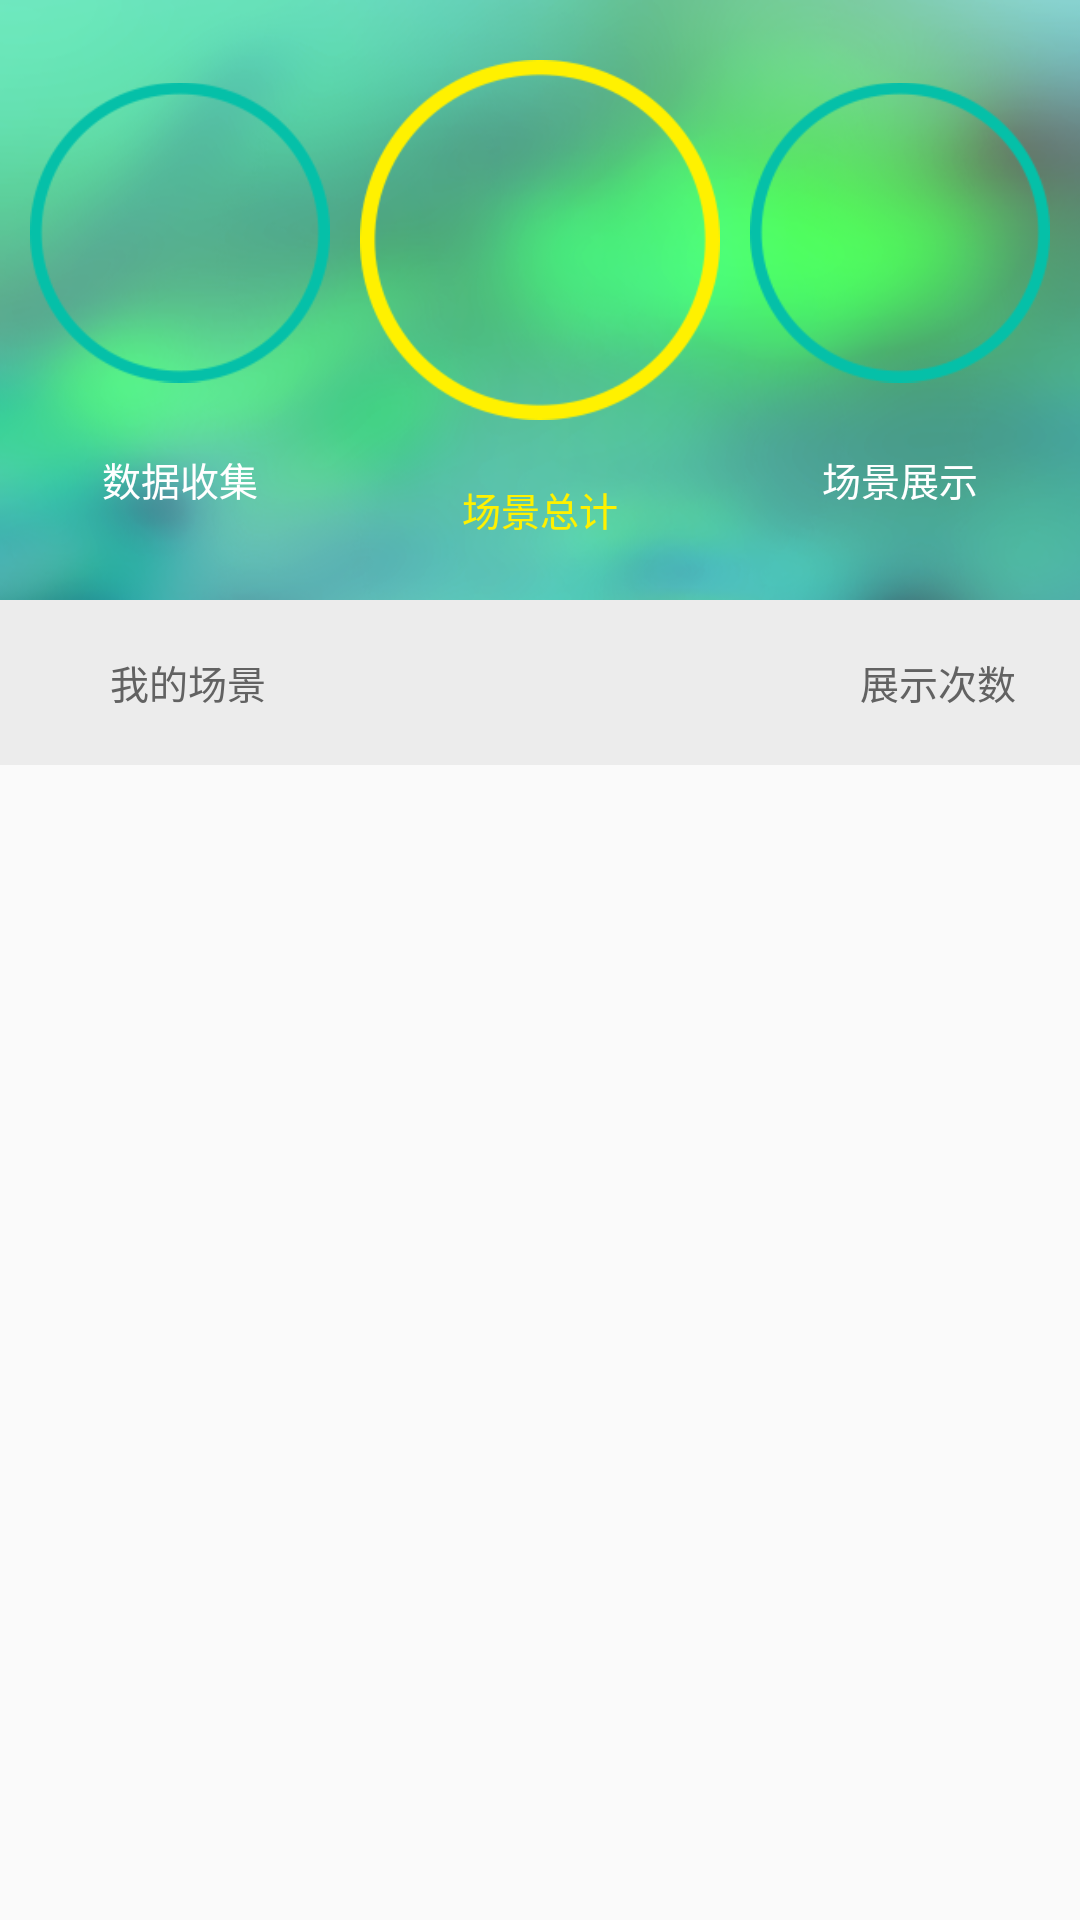

Produce the Android XML layout that renders to this screen, including the resource entries it uses.
<!-- AndroidManifest.xml: application theme AppTheme.NoActionBar -->
<!-- res/layout/spread_head.xml -->
<LinearLayout  xmlns:android="http://schemas.android.com/apk/res/android"
    android:layout_width="match_parent"
    android:layout_height="match_parent"
    android:orientation="vertical">

    <LinearLayout
        android:background="@mipmap/bg_general_spread"
        android:layout_width="match_parent"
        android:layout_height="@dimen/spread_ll_head">

        <LinearLayout
            android:layout_width="0dp"
            android:layout_height="match_parent"
            android:orientation="vertical"
            android:layout_weight="1">

            <RelativeLayout
                android:layout_width="match_parent"
                android:layout_height="0dp"
                android:layout_weight="3">

                <ImageView
                    android:paddingRight="@dimen/spread_iv_circle_padding_r_l_b"
                    android:paddingLeft="@dimen/spread_iv_circle_padding_r_l_b"
                    android:paddingBottom="@dimen/spread_iv_circle_padding_r_l_b"
                    android:paddingTop="@dimen/spread_iv_circle_padding_top"
                    android:layout_width="match_parent"
                    android:layout_height="match_parent"
                    android:scaleType="fitCenter"
                    android:src="@mipmap/ic_circle_green"
                    android:layout_centerInParent="true" />

                <TextView
                    android:id="@+id/spread_tv_collection"
                    android:layout_width="wrap_content"
                    android:layout_height="wrap_content"
                    android:layout_centerInParent="true"
                    android:textSize="@dimen/spread_tv_head_tvsize"
                    android:textColor="#FFFFFF" />

            </RelativeLayout>

            <TextView
                android:text="数据收集"
                android:textColor="#FFFFFF"
                android:gravity="top|center_horizontal"
                android:layout_width="match_parent"
                android:layout_height="0dp"
                android:textSize="@dimen/spread_tv_head_tvsize"
                android:layout_weight="1" />

        </LinearLayout>

        <LinearLayout
            android:layout_width="0dp"
            android:layout_height="match_parent"
            android:orientation="vertical"
            android:layout_weight="1">

            <RelativeLayout
                android:layout_width="match_parent"
                android:layout_height="0dp"
                android:layout_weight="4">

                <ImageView
                    android:paddingBottom="5dp"
                    android:paddingTop="5dp"
                    android:layout_width="match_parent"
                    android:layout_height="match_parent"
                    android:scaleType="fitCenter"
                    android:src="@mipmap/ic_circle_yellow"
                    android:layout_centerInParent="true" />

                <TextView
                    android:id="@+id/spread_tv_summary"
                    android:layout_width="wrap_content"
                    android:layout_height="wrap_content"
                    android:layout_centerInParent="true"
                    android:textSize="@dimen/spread_tv_head_tvsize"
                    android:textColor="#FFFFFF" />

            </RelativeLayout>

            <TextView
                android:text="场景总计"
                android:textColor="#FFF100"
                android:gravity="top|center_horizontal"
                android:layout_width="match_parent"
                android:layout_height="0dp"
                android:textSize="@dimen/spread_tv_head_tvsize"
                android:layout_weight="1" />

        </LinearLayout>

        <LinearLayout
            android:layout_width="0dp"
            android:layout_height="match_parent"
            android:orientation="vertical"
            android:layout_weight="1">

            <RelativeLayout
                android:layout_width="match_parent"
                android:layout_height="0dp"
                android:layout_weight="3">

                <ImageView
                    android:paddingRight="@dimen/spread_iv_circle_padding_r_l_b"
                    android:paddingLeft="@dimen/spread_iv_circle_padding_r_l_b"
                    android:paddingBottom="@dimen/spread_iv_circle_padding_r_l_b"
                    android:paddingTop="@dimen/spread_iv_circle_padding_top"
                    android:layout_width="match_parent"
                    android:layout_height="match_parent"
                    android:scaleType="fitCenter"
                    android:src="@mipmap/ic_circle_green"
                    android:layout_centerInParent="true" />

                <TextView
                    android:id="@+id/spread_tv_show"
                    android:layout_width="wrap_content"
                    android:layout_height="wrap_content"
                    android:layout_centerInParent="true"
                    android:textSize="@dimen/spread_tv_head_tvsize"
                    android:textColor="#FFFFFF" />

            </RelativeLayout>

            <TextView
                android:textSize="@dimen/spread_tv_head_tvsize"
                android:text="场景展示"
                android:textColor="#FFFFFF"
                android:gravity="top|center_horizontal"
                android:layout_width="match_parent"
                android:layout_height="0dp"
                android:layout_weight="1" />

        </LinearLayout>

    </LinearLayout>

    <LinearLayout
        android:paddingLeft="@dimen/spread_ll_padding_left"
        android:background="#ECECEC"
        android:layout_width="match_parent"
        android:layout_height="@dimen/spread_ll_height">

        <TextView
            android:textSize="@dimen/spread_tv_head_tvsize"
            android:gravity="center_vertical"
            android:layout_width="0dp"
            android:layout_height="match_parent"
            android:layout_weight="15"
            android:text="  我的场景"
            android:textColor="#626262" />


        <TextView
            android:textColor="#626262"
            android:textSize="@dimen/spread_tv_head_tvsize"
            android:gravity="center"
            android:layout_width="0dp"
            android:layout_height="match_parent"
            android:layout_weight="6"
            android:text="展示次数" />

    </LinearLayout>



</LinearLayout>
<!-- resources referenced by this layout -->
<resources>
  <dimen name="spread_iv_circle_padding_r_l_b">10dp</dimen>
  <dimen name="spread_iv_circle_padding_top">15dp</dimen>
  <dimen name="spread_ll_head">200dp</dimen>
  <dimen name="spread_ll_height">55dp</dimen>
  <dimen name="spread_ll_padding_left">30dp</dimen>
  <dimen name="spread_tv_head_tvsize">13sp</dimen>
  <!-- mipmap bg_general_spread: png bitmap (mipmap-hdpi, 127104 bytes) -->
  <!-- mipmap ic_circle_green: png bitmap (mipmap-hdpi, 7257 bytes) -->
  <!-- mipmap ic_circle_yellow: png bitmap (mipmap-hdpi, 8880 bytes) -->
  <style name="AppTheme.NoActionBar" parent="AppBaseTheme.NoActionBar">
  
      </style>
  <style name="AppBaseTheme.NoActionBar" parent="Theme.AppCompat.Light.NoActionBar">
          <item name="android:buttonStyle">@style/AppTheme.Button</item>
          <item name="buttonStyle">@style/AppTheme.Button</item>
  
          <item name="android:editTextStyle">@style/AppTheme.EditText</item>
          <item name="editTextStyle">@style/AppTheme.EditText</item>
  
          <item name="android:checkboxStyle">@style/AppTheme.CheckBox</item>
          <item name="checkboxStyle">@style/AppTheme.CheckBox</item>
      </style>
  <style name="AppTheme.Button" parent="@android:style/Widget.Holo.Button">
          <item name="android:background">@drawable/bg_button</item>
          <item name="android:textColor">@color/white</item>
  
          <item name="background">@drawable/bg_button</item>
          <item name="textColor">@color/white</item>
      </style>
  <style name="AppTheme.EditText" parent="@android:style/Widget.Holo.EditText">
          <item name="android:background">@drawable/bg_edit</item>
          <item name="android:textColor">@color/white</item>
  
          <item name="background">@drawable/bg_edit</item>
          <item name="textColor">@color/white</item>
      </style>
  <style name="AppTheme.CheckBox" parent="@android:style/Widget.Holo.CompoundButton.CheckBox">
          <item name="android:button">@drawable/btn_checkbox</item>
          <item name="android:textColor">@color/white</item>
  
          <item name="button">@drawable/btn_checkbox</item>
          <item name="textColor">@color/white</item>
      </style>
  <!-- drawable bg_button (drawable) -->
  <?xml version="1.0" encoding="utf-8"?>
  <shape xmlns:android="http://schemas.android.com/apk/res/android">
      <corners android:radius="8dp" />
      <stroke
          android:color="@color/button_border"
          android:width="1dp" />
      <solid android:color="@color/button_solid" />
      <padding
          android:bottom="4dp"
          android:left="8dp"
          android:right="8dp"
          android:top="4dp" />
  </shape>
  <color name="white">#FFF</color>
  <!-- drawable btn_checkbox (drawable-hdpi) -->
  <?xml version="1.0" encoding="utf-8"?>
  <selector xmlns:android="http://schemas.android.com/apk/res/android">
      <item android:drawable="@mipmap/btn_checkbox_checked" android:state_checked="true"></item>
      <item android:drawable="@mipmap/btn_checkbox_checked" android:state_selected="true"></item>
      <item android:drawable="@mipmap/btn_checkbox_checked" android:state_pressed="true"></item>
      <item android:drawable="@mipmap/btn_checkbox_normal"></item>
  </selector>
  <color name="button_border">#FFF</color>
  <color name="button_solid">#009C88</color>
</resources>
